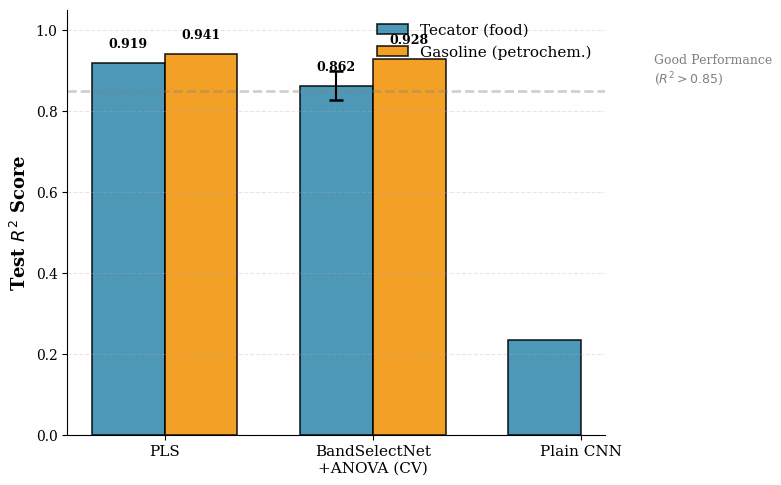

Generate this figure with matplotlib:
"""
Figura 2 - Legenda no CANTO SUPERIOR DIREITO (sem sobrepor barras)
"""

import numpy as np
import matplotlib.pyplot as plt
from pathlib import Path

plt.rcParams.update({
    'font.size': 11,
    'font.family': 'serif',
    'axes.labelsize': 12,
    'axes.titlesize': 13,
    'xtick.labelsize': 10,
    'ytick.labelsize': 10,
    'legend.fontsize': 10,
    'figure.dpi': 600,
    'savefig.dpi': 600,
    'savefig.bbox': 'tight',
    'savefig.pad_inches': 0.1,
})

output_dir = Path('figures')
output_dir.mkdir(exist_ok=True)

print("="*70)
print("FIXING FIGURE 2: Legend to UPPER RIGHT (no overlap)")
print("="*70)

fig, ax = plt.subplots(figsize=(8, 5))

methods = ['PLS', 'BandSelectNet\n+ANOVA (CV)', 'Plain CNN']
tecator_r2 = [0.919, 0.862, 0.235]
gasoline_r2 = [0.941, 0.928, np.nan]
tecator_err = [0, 0.036, 0]

x = np.arange(len(methods))
width = 0.35

bars1 = ax.bar(x - width/2, tecator_r2, width, label='Tecator (food)', 
               color='#2E86AB', edgecolor='black', linewidth=1.2, alpha=0.85)
bars2 = ax.bar(x + width/2, gasoline_r2, width, label='Gasoline (petrochem.)',
               color='#F18F01', edgecolor='black', linewidth=1.2, alpha=0.85)

# Error bars apenas para BandSelectNet CV
ax.errorbar([1 - width/2], [tecator_r2[1]], yerr=[tecator_err[1]], 
            fmt='none', ecolor='black', capsize=5, capthick=1.8, zorder=10)

# Linha de referência
ax.axhline(0.85, color='gray', linestyle='--', alpha=0.4, linewidth=1.8)

# Texto "Good Performance" - POSIÇÃO ORIGINAL (NÃO MODIFICADA)
ax.text(2.35, 0.87, 'Good Performance\n($R^2 > 0.85$)', 
        fontsize=9, color='gray', ha='left')

ax.set_ylabel('Test $R^2$ Score', fontsize=13, fontweight='bold')
ax.set_ylim([0, 1.05])
ax.set_xticks(x)
ax.set_xticklabels(methods, fontsize=11)

# LEGENDA NO CANTO SUPERIOR DIREITO (não sobrepõe barras)
ax.legend(loc='upper right', frameon=False, fontsize=11)

ax.grid(axis='y', alpha=0.3, linestyle='--')
ax.spines['top'].set_visible(False)
ax.spines['right'].set_visible(False)

# Valores nos bars
for bar, val in zip(bars1, tecator_r2):
    if val > 0.3:
        height = bar.get_height()
        ax.text(bar.get_x() + bar.get_width()/2, height + 0.03,
                f'{val:.3f}', ha='center', va='bottom', fontsize=9, fontweight='bold')

for bar, val in zip(bars2, gasoline_r2):
    if not np.isnan(val) and val > 0.3:
        height = bar.get_height()
        ax.text(bar.get_x() + bar.get_width()/2, height + 0.03,
                f'{val:.3f}', ha='center', va='bottom', fontsize=9, fontweight='bold')

plt.tight_layout()
plt.savefig(output_dir / 'fig2_performance_comparison.pdf', dpi=600, bbox_inches='tight')
plt.savefig(output_dir / 'fig2_performance_comparison.png', dpi=600, bbox_inches='tight')

print(f"✓ Updated: {output_dir}/fig2_performance_comparison.pdf")
print(f"✓ Updated: {output_dir}/fig2_performance_comparison.png")
print("\nLegend position: UPPER RIGHT (no bar overlap)")
print("Text 'Good Performance': UNCHANGED at x=2.35")
print("="*70)
